Dataset: public_dataset (GitHub, Teaun9/Computer-Vision). Classes: crazing, inclusion, pitted surface, rolled-in scale, scratches.

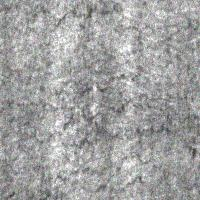
Label: crazing

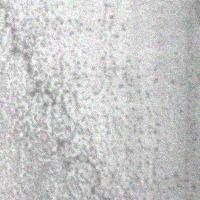
Label: pitted surface

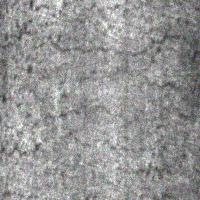
Label: crazing

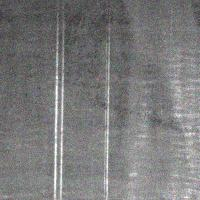
Label: scratches

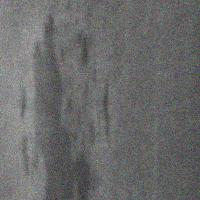
Label: inclusion

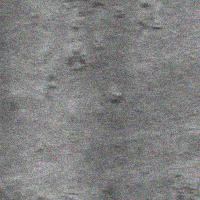
Label: rolled-in scale
